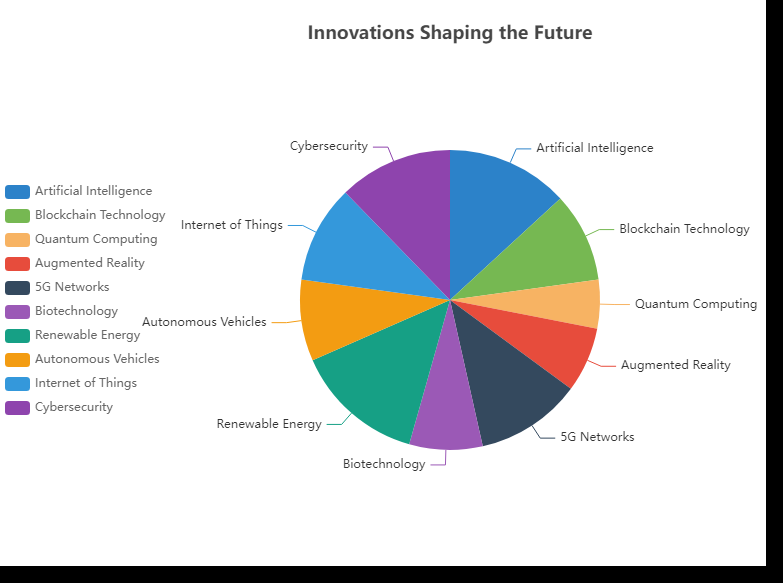

The file beside this chart, header and first rows:
name, value
Artificial Intelligence, 75
Blockchain Technology, 55
Quantum Computing, 30
Augmented Reality, 40
5G Networks, 65
Biotechnology, 45
Renewable Energy, 80
Autonomous Vehicles, 50
Internet of Things, 60
Cybersecurity, 70
